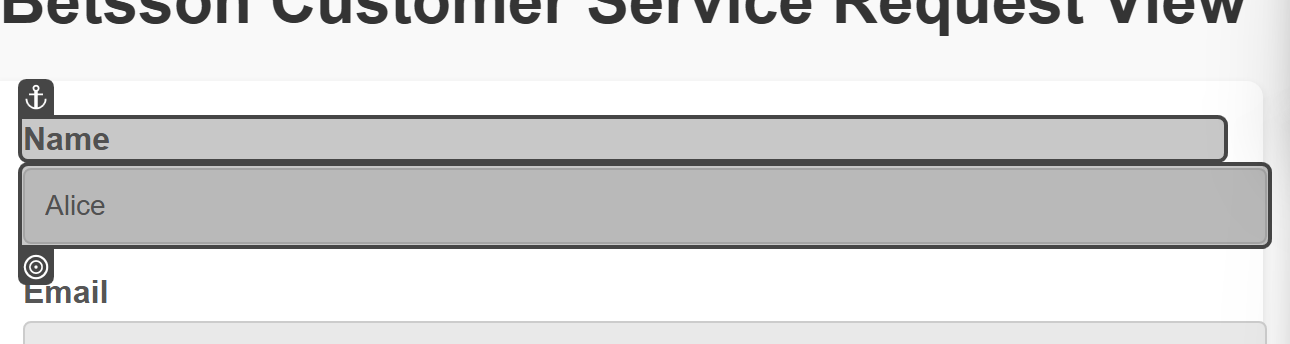
Task: Process is used for Customer Service Request Automation
Workflow: DataScraping

Step 1 [try]: get-text from 'Name'

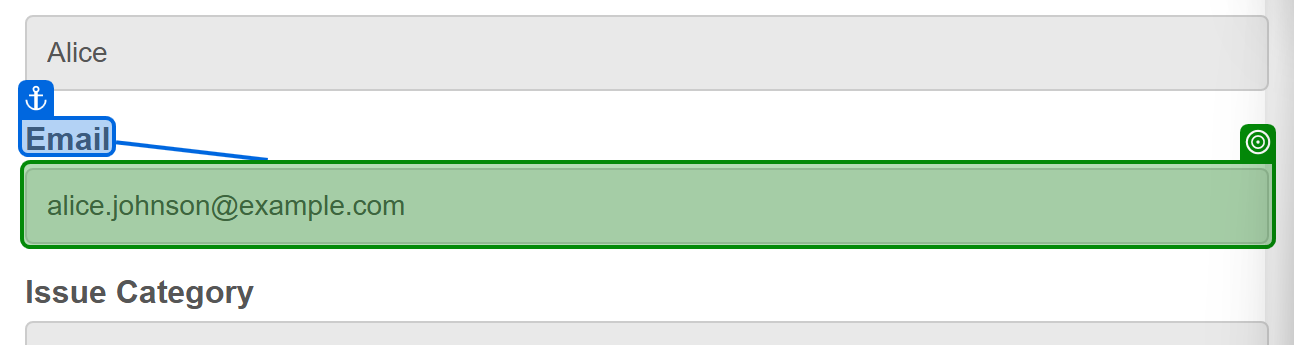
Step 2: get-text from 'Email'

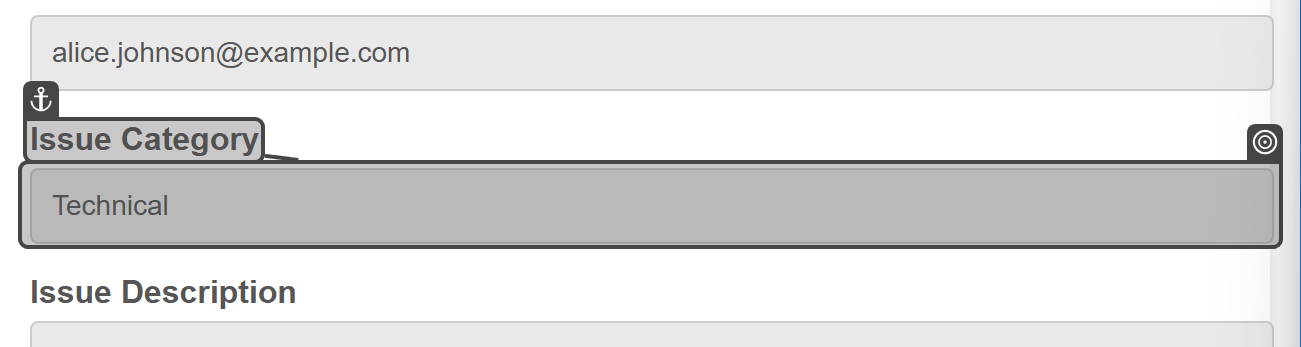
Step 3: get-text from 'Issue Category'

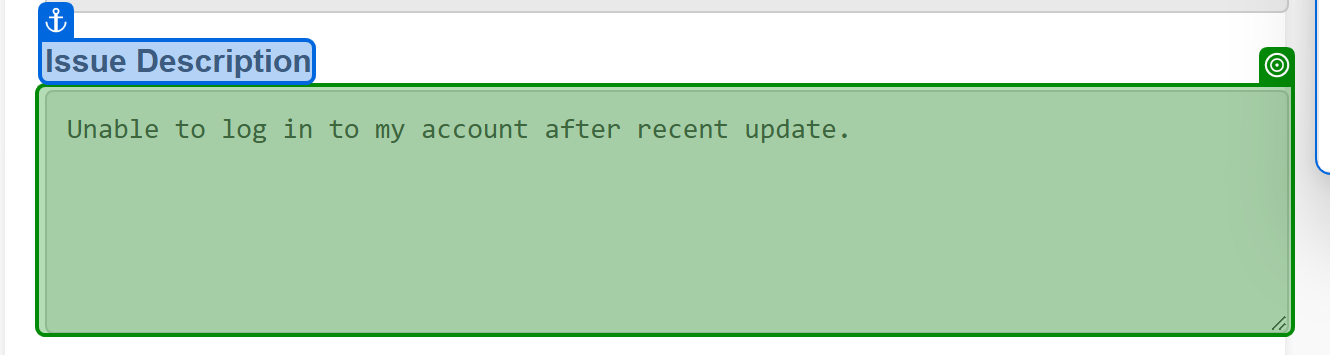
Step 4: get-text from 'Issue Category'